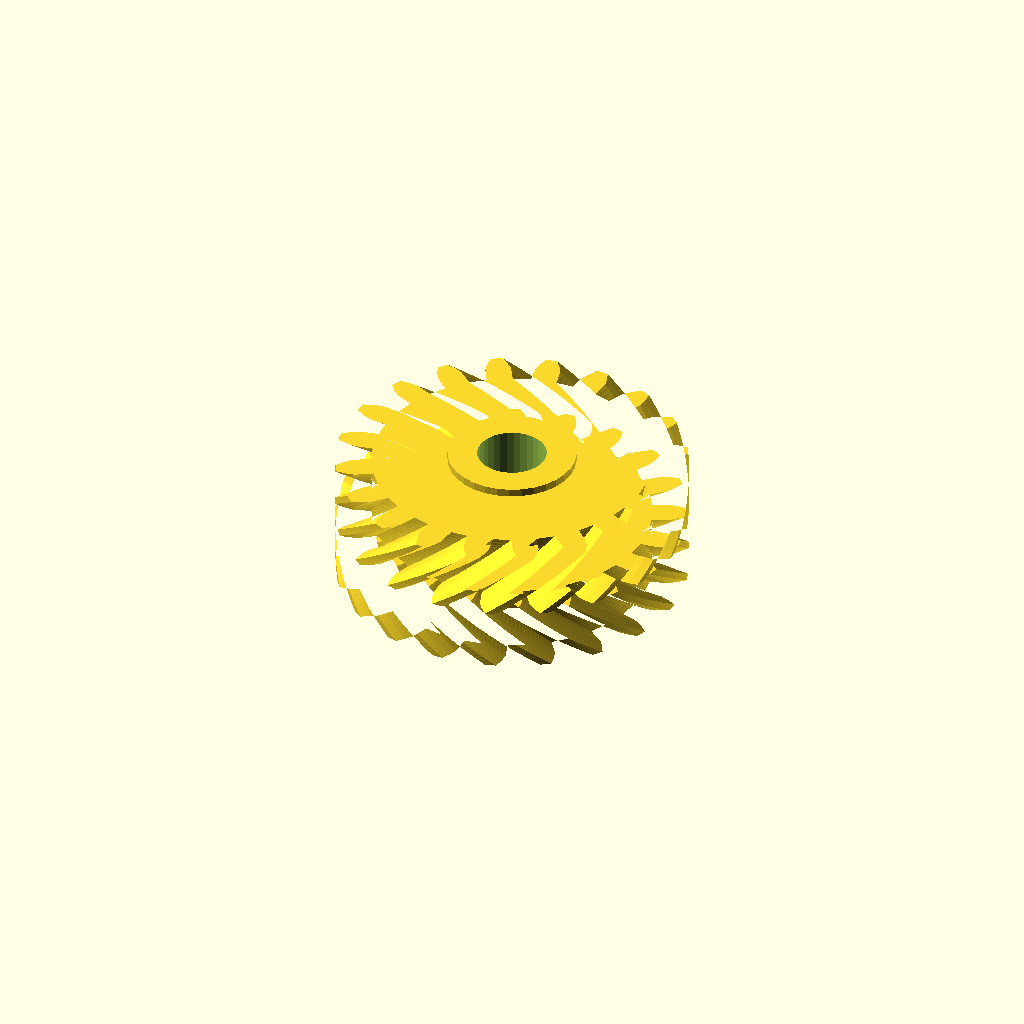
Cell 1: the model at its default parameters.
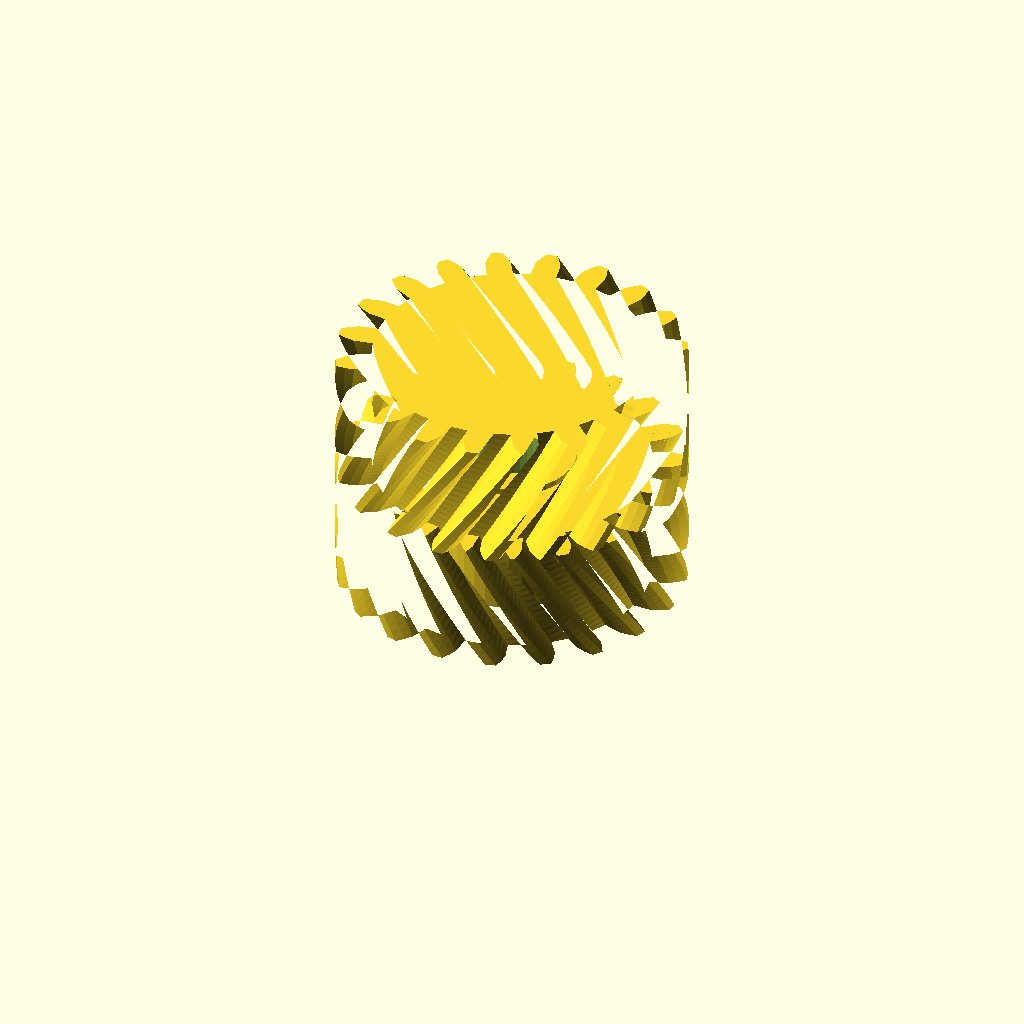
Cell 2: the same model with half_w = 32.
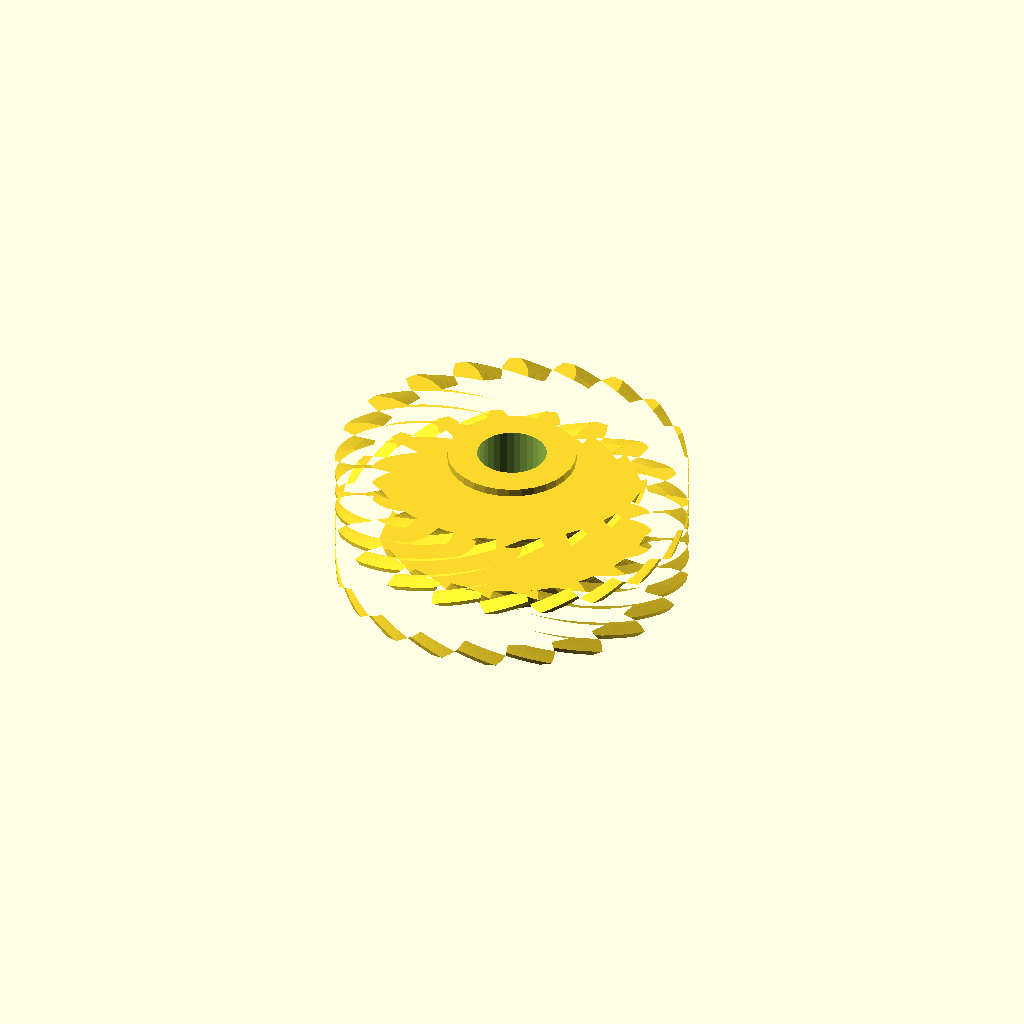
Cell 3: the same model with helix = 60.
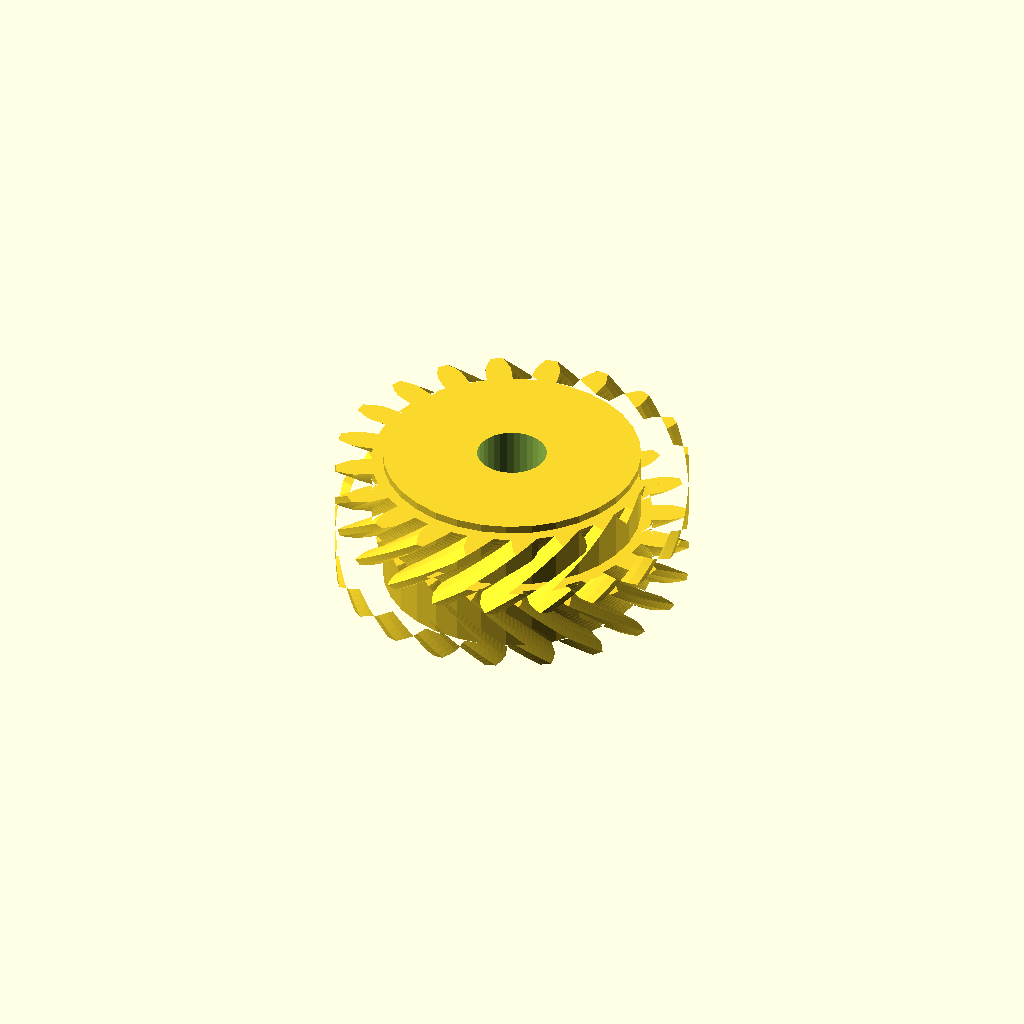
Cell 4 — hub_r set to 32.2, the other parameters unchanged.
One fixed orthographic camera (rotation 55°, 0°, 25°; colour scheme Cornfield) for every cell.
OpenSCAD source file optional_data/data/gen3/herringbones/part_0022.scad:
$fn = 32;

// ----------------------------------------------------------------------
// Herringbone gear: z20 module 4, 32 mm wide, 30 degree helix
// ----------------------------------------------------------------------

// --- parameters (mm) ---
gear_module = 4;          // tooth module
teeth = 20;               // tooth count
half_w = 16;              // half width
helix = 30;               // helix angle of each half
hub_r = 16.1;             // hub radius
hub_h = 36;               // hub height
total = 32;               // overall width over both chevron halves
bore_d = 17.39;           // hub bore

teeth_profile = [[34.847, -3.264], [39.629, -3.204], [41.807, -2.461], [43.978, -1.39], [43.978, 1.39], [41.807, 2.461], [39.629, 3.204], [34.847, 3.264], [34.151, 7.664], [38.68, 9.198], [40.521, 10.578], [42.255, 12.268], [41.396, 14.911], [39, 15.26], [36.699, 15.294], [32.133, 13.873], [30.111, 17.842], [33.944, 20.701], [35.269, 22.582], [36.396, 24.725], [34.762, 26.974], [32.376, 26.565], [30.177, 25.886], [26.274, 23.124], [23.124, 26.274], [25.886, 30.177], [26.565, 32.376], [26.974, 34.762], [24.725, 36.396], [22.582, 35.269], [20.701, 33.944], [17.842, 30.111], [13.873, 32.133], [15.294, 36.699], [15.26, 39], [14.911, 41.396], [12.268, 42.255], [10.578, 40.521], [9.198, 38.68], [7.664, 34.151], [3.264, 34.847], [3.204, 39.629], [2.461, 41.807], [1.39, 43.978], [-1.39, 43.978], [-2.461, 41.807], [-3.204, 39.629], [-3.264, 34.847], [-7.664, 34.151], [-9.198, 38.68], [-10.578, 40.521], [-12.268, 42.255], [-14.911, 41.396], [-15.26, 39], [-15.294, 36.699], [-13.873, 32.133], [-17.842, 30.111], [-20.701, 33.944], [-22.582, 35.269], [-24.725, 36.396], [-26.974, 34.762], [-26.565, 32.376], [-25.886, 30.177], [-23.124, 26.274], [-26.274, 23.124], [-30.177, 25.886], [-32.376, 26.565], [-34.762, 26.974], [-36.396, 24.725], [-35.269, 22.582], [-33.944, 20.701], [-30.111, 17.842], [-32.133, 13.873], [-36.699, 15.294], [-39, 15.26], [-41.396, 14.911], [-42.255, 12.268], [-40.521, 10.578], [-38.68, 9.198], [-34.151, 7.664], [-34.847, 3.264], [-39.629, 3.204], [-41.807, 2.461], [-43.978, 1.39], [-43.978, -1.39], [-41.807, -2.461], [-39.629, -3.204], [-34.847, -3.264], [-34.151, -7.664], [-38.68, -9.198], [-40.521, -10.578], [-42.255, -12.268], [-41.396, -14.911], [-39, -15.26], [-36.699, -15.294], [-32.133, -13.873], [-30.111, -17.842], [-33.944, -20.701], [-35.269, -22.582], [-36.396, -24.725], [-34.762, -26.974], [-32.376, -26.565], [-30.177, -25.886], [-26.274, -23.124], [-23.124, -26.274], [-25.886, -30.177], [-26.565, -32.376], [-26.974, -34.762], [-24.725, -36.396], [-22.582, -35.269], [-20.701, -33.944], [-17.842, -30.111], [-13.873, -32.133], [-15.294, -36.699], [-15.26, -39], [-14.911, -41.396], [-12.268, -42.255], [-10.578, -40.521], [-9.198, -38.68], [-7.664, -34.151], [-3.264, -34.847], [-3.204, -39.629], [-2.461, -41.807], [-1.39, -43.978], [1.39, -43.978], [2.461, -41.807], [3.204, -39.629], [3.264, -34.847], [7.664, -34.151], [9.198, -38.68], [10.578, -40.521], [12.268, -42.255], [14.911, -41.396], [15.26, -39], [15.294, -36.699], [13.873, -32.133], [17.842, -30.111], [20.701, -33.944], [22.582, -35.269], [24.725, -36.396], [26.974, -34.762], [26.565, -32.376], [25.886, -30.177], [23.124, -26.274], [26.274, -23.124], [30.177, -25.886], [32.376, -26.565], [34.762, -26.974], [36.396, -24.725], [35.269, -22.582], [33.944, -20.701], [30.111, -17.842], [32.133, -13.873], [36.699, -15.294], [39, -15.26], [41.396, -14.911], [42.255, -12.268], [40.521, -10.578], [38.68, -9.198], [34.151, -7.664]];

difference() {
  union() {
    /* lower half, twisted one way */
    linear_extrude(height = half_w + 0.4, twist = helix, slices = 20) polygon(teeth_profile);
    /* upper half, twisted the other way, overlapping the joint */
    translate([0, 0, half_w - 0.4]) linear_extrude(height = half_w + 0.4, twist = -helix, slices = 20) polygon(teeth_profile);
    /* hub */
    translate([0, 0, (total - hub_h) / 2]) cylinder(h = hub_h, d = 2 * hub_r);
  }
  translate([0, 0, (total - hub_h) / 2 - 2.5]) cylinder(h = hub_h + 5, d = bore_d);
}
Parameter table extracted from the source (name, type, default, range or options):
gear_module: number, default 4
teeth: number, default 20
half_w: number, default 16
helix: number, default 30
hub_r: number, default 16.1
hub_h: number, default 36
total: number, default 32
bore_d: number, default 17.39
